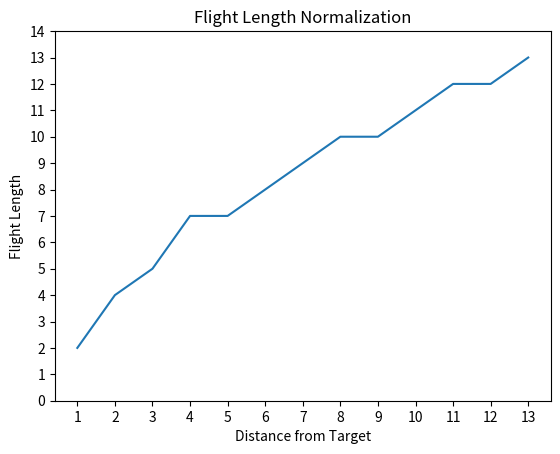

Source code (Python):
import matplotlib.pyplot as plt
import numpy as np
diff=[1,2,3,4,5,6,7,8,9,10,11,12,13]
fl=[int(np.round(np.sqrt(13*x-9))) for x in diff]
# fl=[np.sqrt(13*x-9) for x in diff]

print(diff)
print(fl)
p1 = plt.plot(diff, fl)
plt.ylabel('Flight Length')
plt.xlabel('Distance from Target')
plt.title('Flight Length Normalization')
# plt.xticks(ind, ('G1', 'G2', 'G3', 'G4', 'G5'))
plt.xticks(diff)
plt.yticks(np.arange(0, len(diff)+2, 1))

# plt.savefig('200407_csa_20i_20c_fl13_ap15.png')
plt.show()